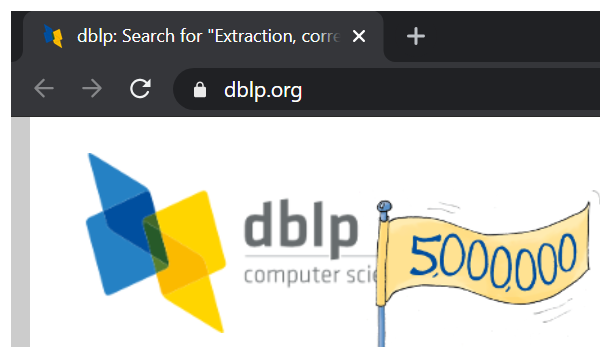
Task: Leerer Prozess
Workflow: downloadBibTeX

Step 1: Attach Browser

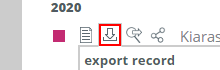
Step 2: find the image in window 'dblp: Search for "{{paper}}"' (chrome.exe)

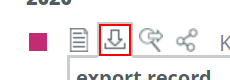
Step 3: click on the image in window 'dblp: Search for "{{paper}}"' (chrome.exe)

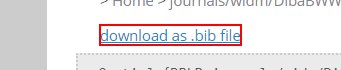
Step 4: find the link 'download as .bib file'

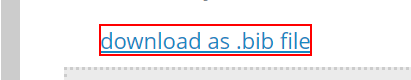
Step 5: click on the link 'download as .bib file'

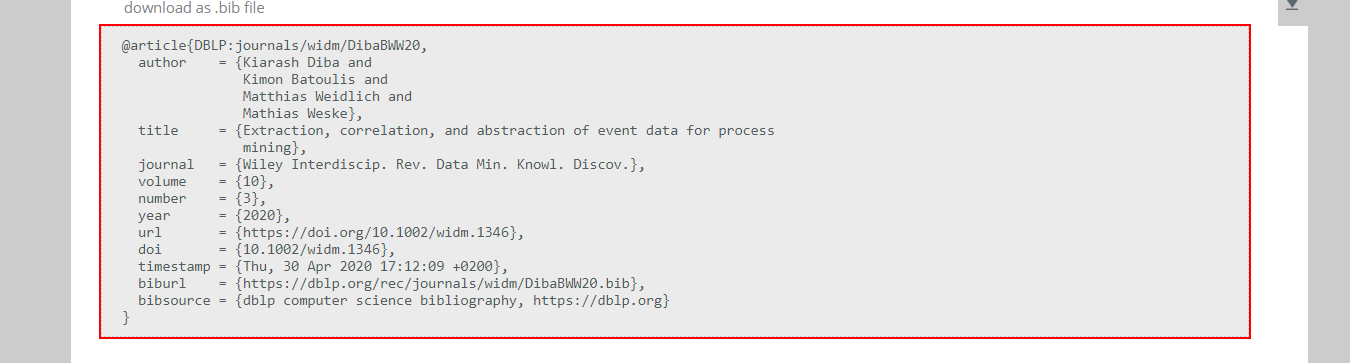
Step 6: click (chrome.exe)